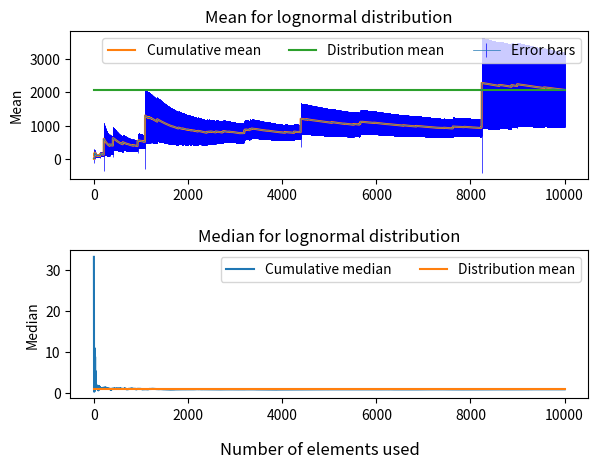

Write the Python code that produced this figure.
import numpy as np
import matplotlib.pyplot as plt
import pandas as pd


def name(data, show_hist=False, plot=True, safeFig = False, n = 10000):
    Norm_p = pd.DataFrame(data)

    if show_hist:
        plt.hist(data, histtype='step')  # arguments are passed to np.histogram
        plt.title("Histogram")
        plt.show()

    if plot:
        Cum_Mean = [Norm_p[0][:i].mean() for i in range(len(data))]
        Cum_std_err = [Norm_p[0][:i].std() / np.sqrt(i) for i in range(1, len(data) + 1)]
        Norm_P_mean = np.mean(Norm_p)
        Norm_P_median = np.median(Norm_p)
        x_vals = list(range(1, len(Cum_Mean) + 1))

        fig, axs = plt.subplots(2)
        fig.tight_layout(pad= 3)
        x = np.array(x_vals)[1:]
        ye = np.array(Cum_Mean)[1:]  # First value is excluded as standard error of a single point is Nan
        yerr = np.array(Cum_std_err[1:len(x) + 1])


        axs[0].set_title("Mean for lognormal distribution")

        axs[0].errorbar(x, ye, yerr=yerr, label='Error bars', linewidth=0.5, ecolor = "blue")
        axs[0].plot(x_vals, Cum_Mean, '-', label = "Cumulative mean")
        axs[0].plot([1, 2, 3, n], [Norm_P_mean, Norm_P_mean, Norm_P_mean, Norm_P_mean], label = "Distribution mean")
        axs[0].legend(ncol = 3)
        #plt.show()

        Cum_Median = Norm_p.rolling(len(Norm_p), min_periods=2).median()
        Cum_Median[0][0] = Norm_p[0][0]

        ye = np.array(Cum_Median)
        axs[1].set_title("Median for lognormal distribution")

        axs[1].plot(x_vals, ye, label = "Cumulative median")

        # plt.legend(loc='lower right')
        axs[1].plot([0, n], [Norm_P_median, Norm_P_median], label = "Distribution mean")
        axs[1].legend(ncol = 2)

        fig.supxlabel("Number of elements used")

        plt.setp(axs[0], ylabel = "Mean")
        plt.setp(axs[1], ylabel = "Median")


        plt.show()
        if safeFig:
            plt.savefig("my_data/lognormal.png")


np.random.seed(10)
n = 10000
normal = np.random.normal(0,4,size=(n))
pareto = np.random.pareto(0.5, size=n)
lognormal = np.random.lognormal(0,4, size= n)
name(lognormal, safeFig=False, n = n)

